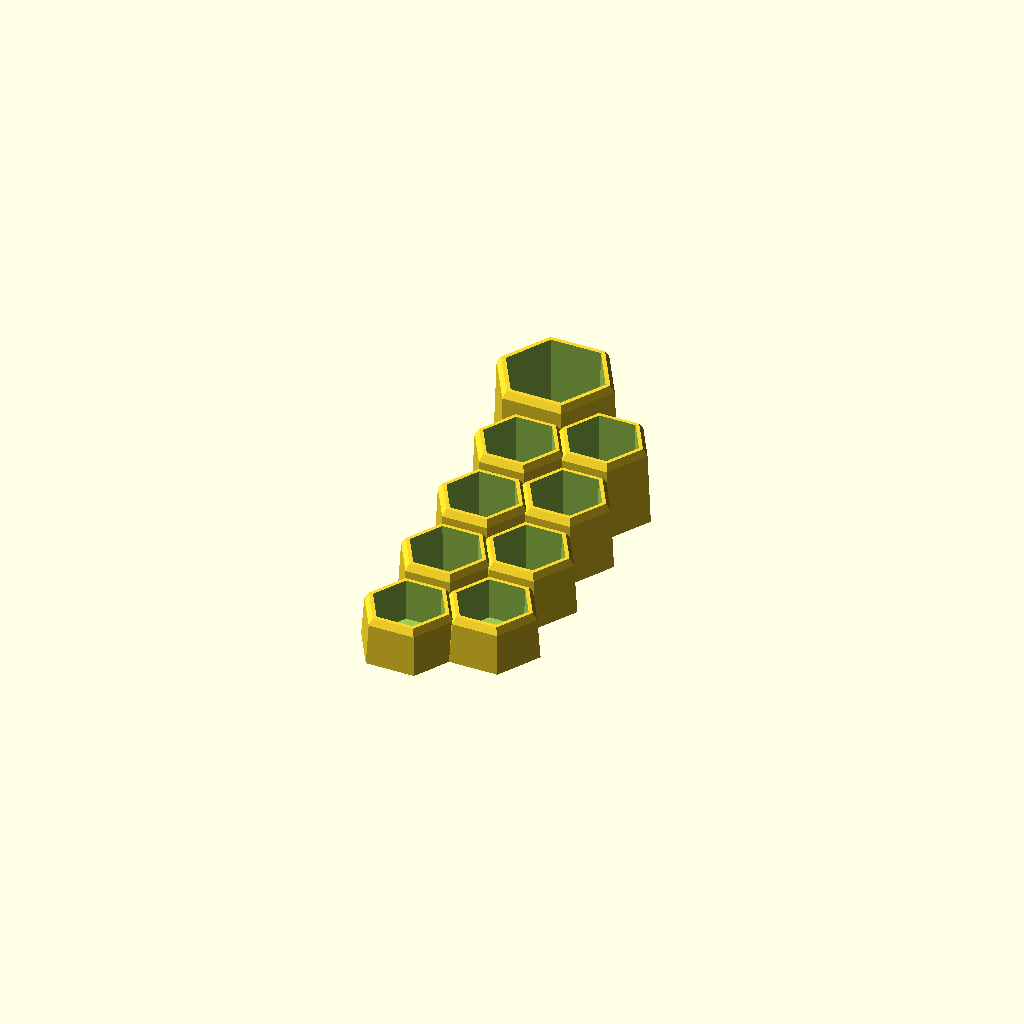
Cell 1: rendered with the file's own defaults.
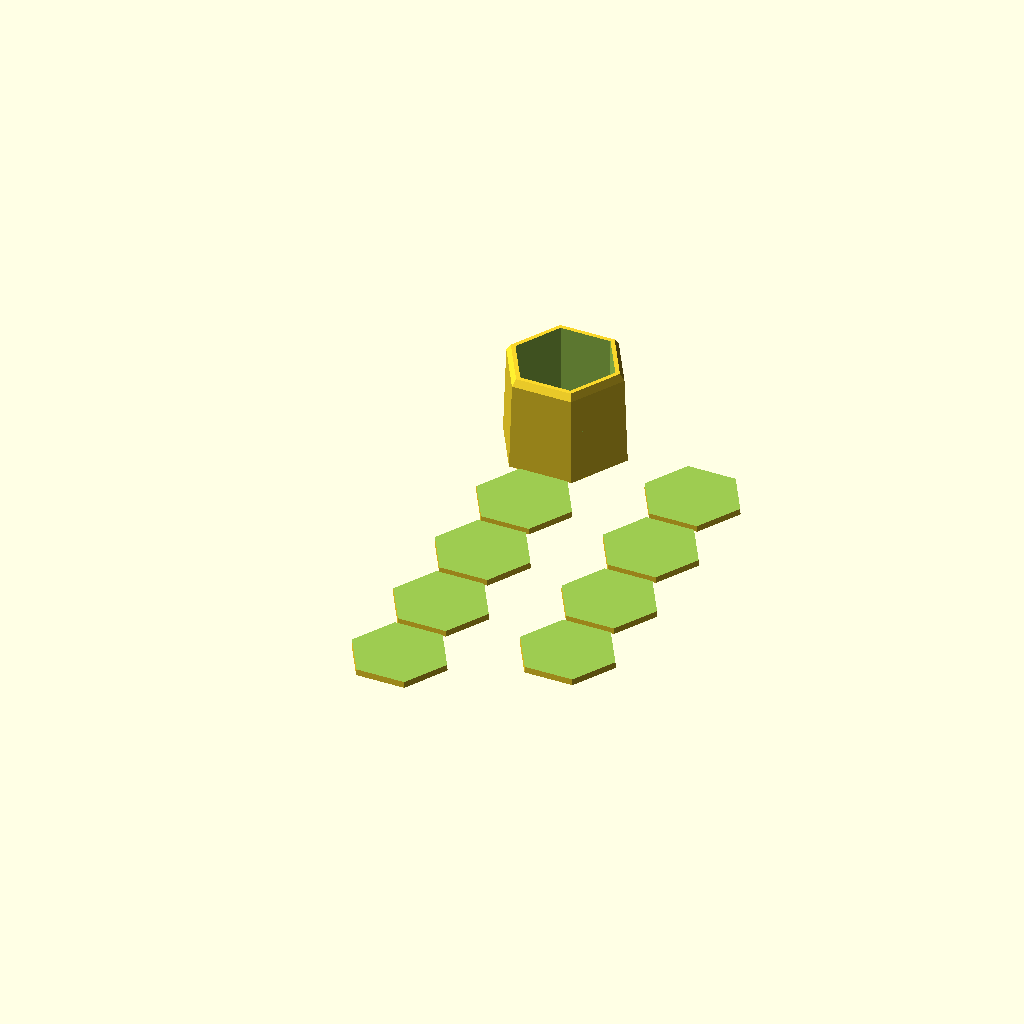
Cell 2: the same model with inner = 26.5.
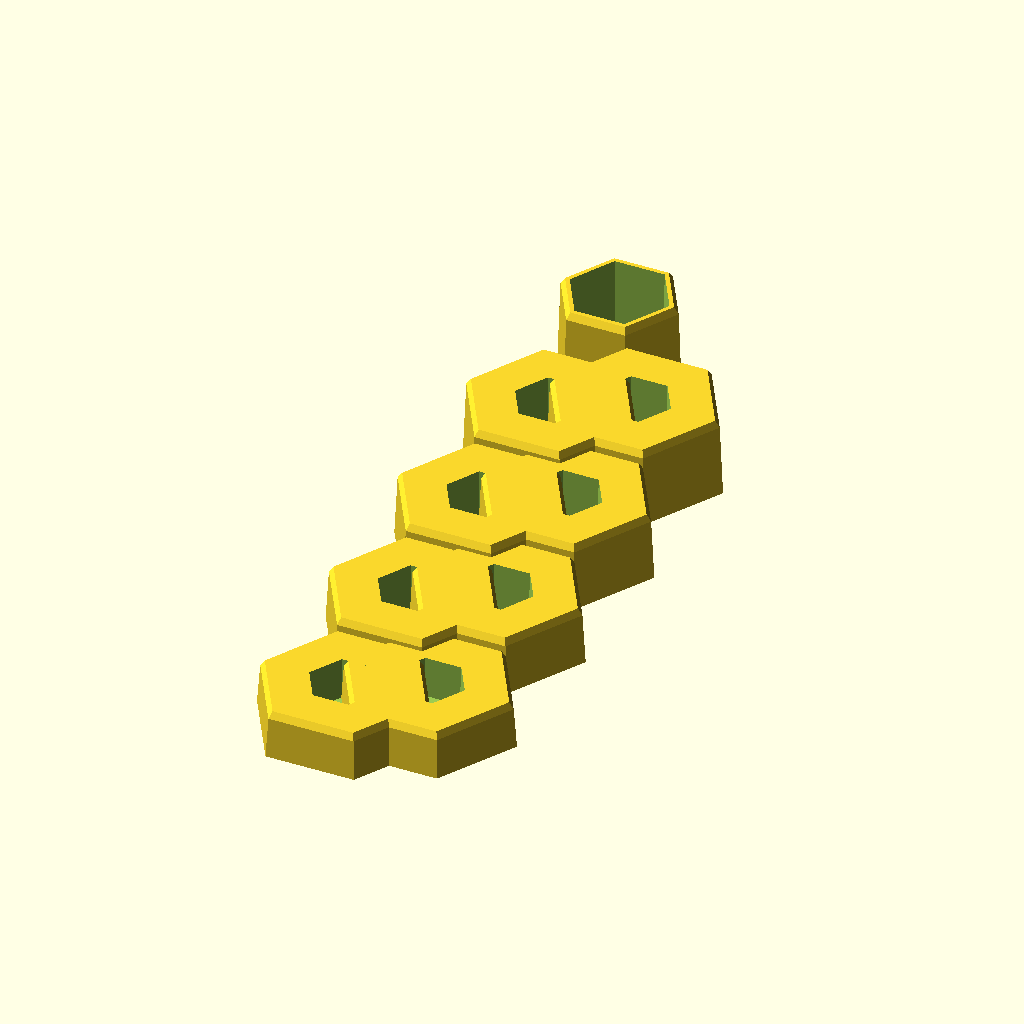
Cell 3: the same model with outer = 31.
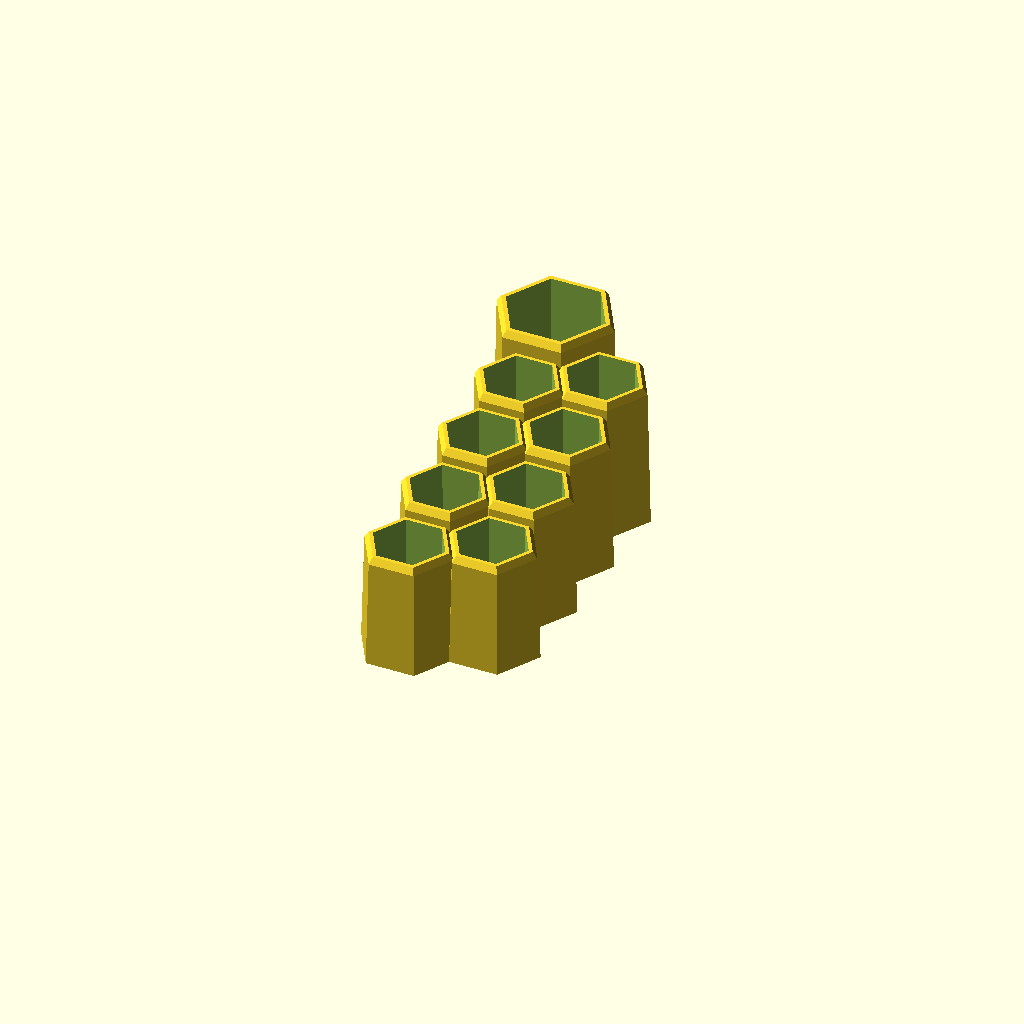
Cell 4: the same model with height = 52.
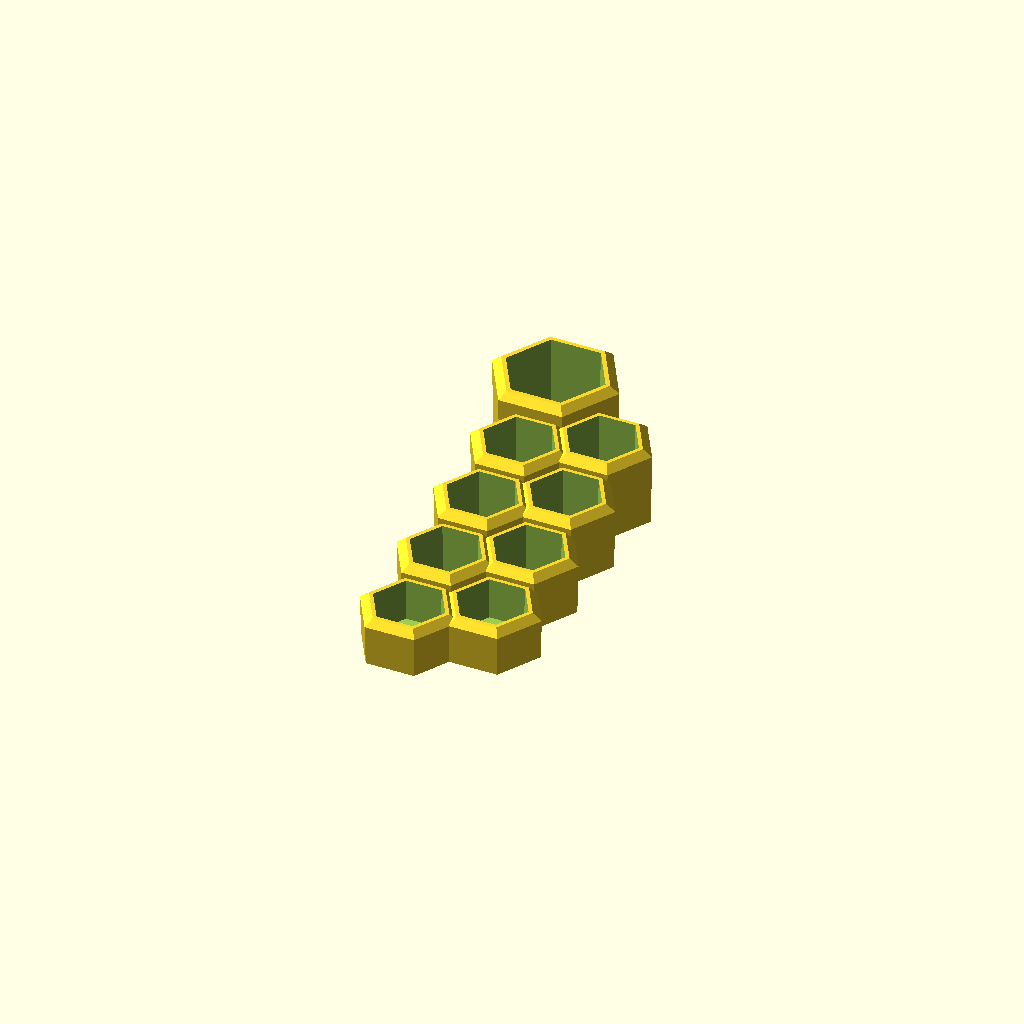
Cell 5: the same model with outer_bulge = 3.5.
One fixed orthographic camera (rotation 55°, 0°, 25°; colour scheme Cornfield) for every cell.
The OpenSCAD source (dc-hex-holder.scad):
//Wheeler's HEX holder builder
inner = 13.25;
outer = 15.5;
height = 26;
bottom = 2.3;

outer_bulge = 1.75;
outer_flare = 3;
outer_bevel = 2.5;
inner_flare = .75;

//autogen variables
shift_side = inner*2 + (outer-inner)*1.7;
shift_point = inner*2 -.5;

module hex(id, od, sides, height){
    difference(){
        hull(){
            cylinder(height, od, od, $fn=sides);
            cylinder(height-outer_bevel, od+outer_flare, od+outer_bulge, $fn=sides);
        }    
        translate([0,0,bottom])
        cylinder(height, id, id+inner_flare, $fn=sides);
    }
}

//large hex (juice!)
translate([-2.5, shift_side*2 +5,0])
hex(18.5, 21, 6, height+10);

//loop other hexes
for(j=[0:1:1]){
    for(i=[-2:1:1]){
        translate([j * shift_point, shift_side * i + j * .5 * shift_point,0])
        hex(inner, outer, 6, height + i * 4);
    }
}
Parameter table extracted from the source (name, type, default, range or options):
inner: number, default 13.25
outer: number, default 15.5
height: number, default 26
bottom: number, default 2.3
outer_bulge: number, default 1.75
outer_flare: number, default 3
outer_bevel: number, default 2.5
inner_flare: number, default 0.75
